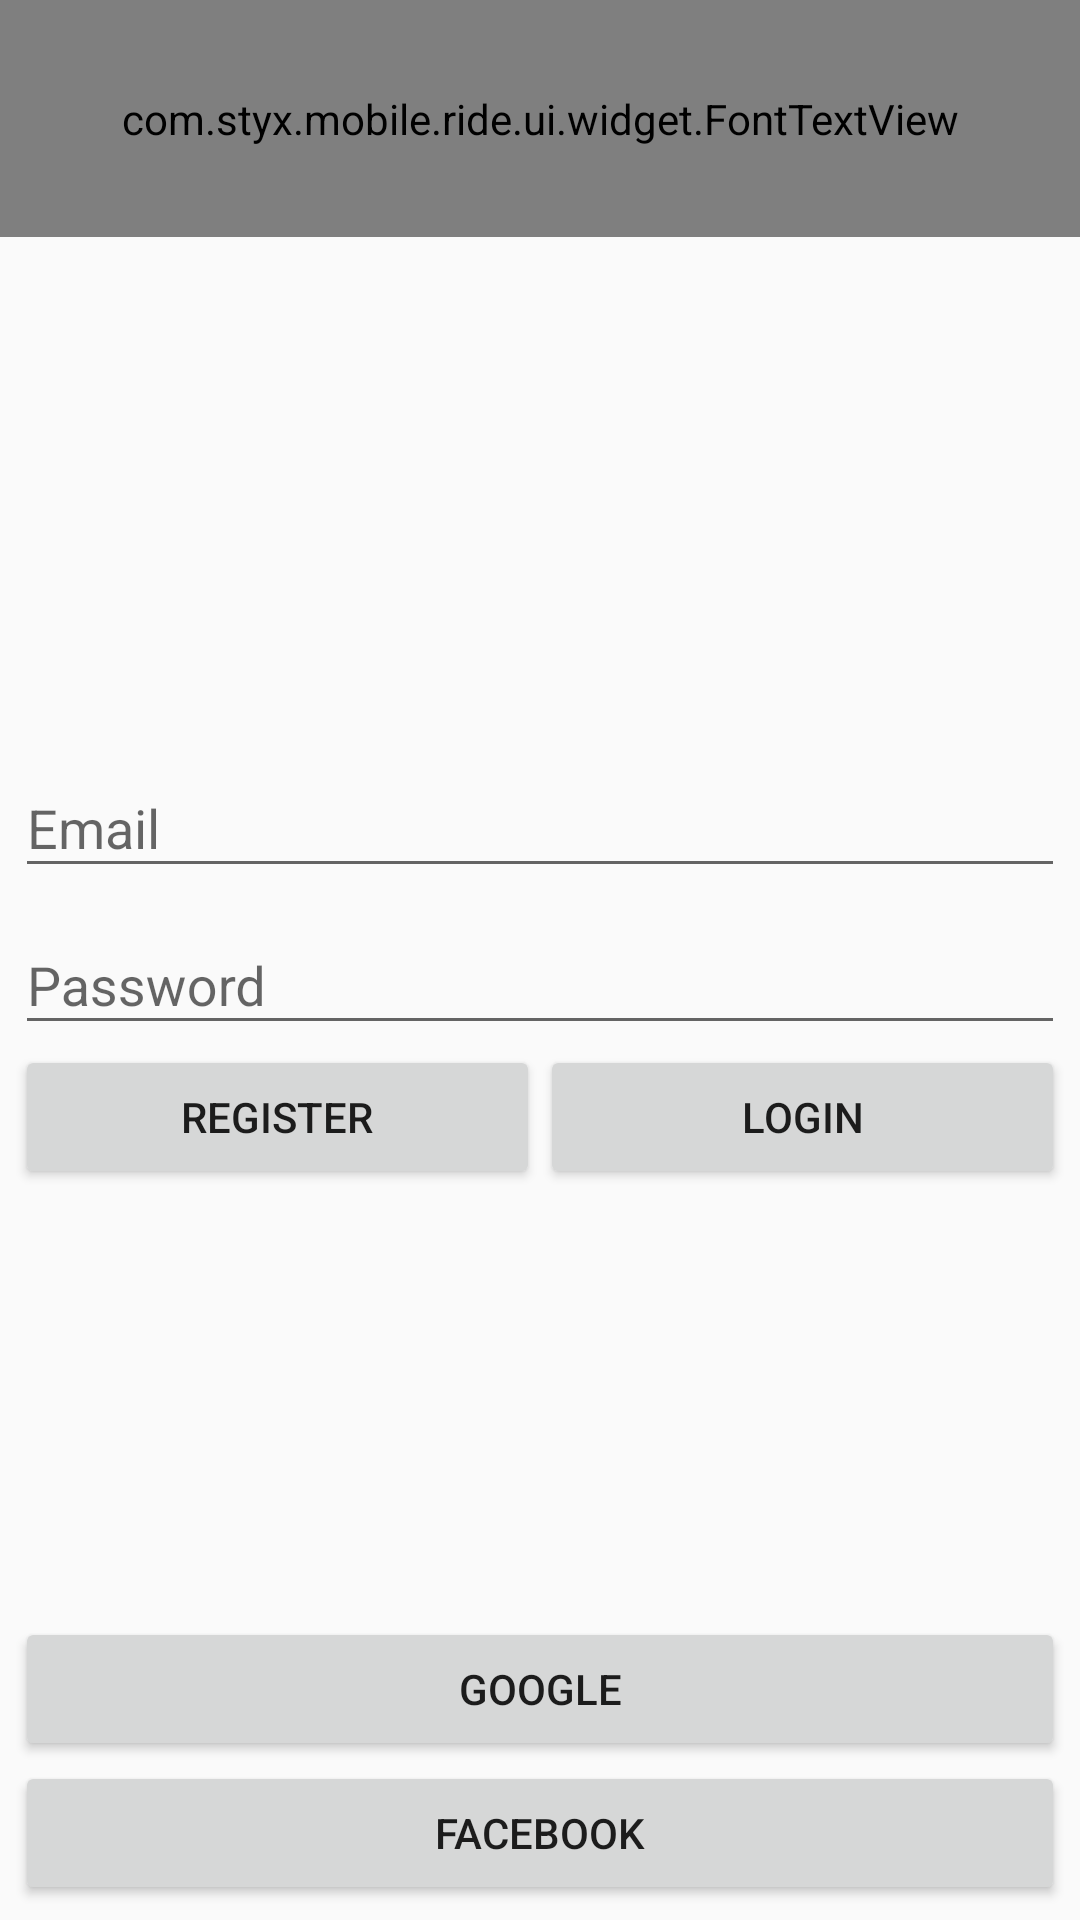

The Android layout XML behind this screen, and the referenced resources:
<!-- AndroidManifest.xml: application theme AppTheme -->
<!-- res/layout/fragment_signin.xml -->
<?xml version="1.0" encoding="utf-8"?>
<RelativeLayout xmlns:android="http://schemas.android.com/apk/res/android"
    xmlns:app="http://schemas.android.com/apk/res-auto"
    xmlns:tools="http://schemas.android.com/tools"
    android:layout_width="match_parent"
    android:layout_height="match_parent">

    <LinearLayout
        android:layout_width="match_parent"
        android:layout_height="wrap_content"
        android:layout_centerVertical="true"
        android:layout_margin="@dimen/margin_mini"
        android:orientation="vertical">

        <android.support.design.widget.TextInputLayout
            android:layout_width="match_parent"
            android:layout_height="wrap_content">

            <EditText
                android:id="@+id/editTextEmail"
                android:layout_width="match_parent"
                android:layout_height="wrap_content"
                android:hint="Email"
                android:inputType="textEmailAddress" />

        </android.support.design.widget.TextInputLayout>

        <android.support.design.widget.TextInputLayout
            android:layout_width="match_parent"
            android:layout_height="wrap_content">

            <EditText
                android:id="@+id/editTextPassword"
                android:layout_width="match_parent"
                android:layout_height="wrap_content"
                android:hint="Password"
                android:inputType="textVisiblePassword" />

        </android.support.design.widget.TextInputLayout>

        <LinearLayout
            android:layout_width="match_parent"
            android:layout_height="wrap_content"
            android:orientation="horizontal">

            <Button
                android:id="@+id/buttonRegister"
                android:layout_width="0dp"
                android:layout_height="wrap_content"
                android:layout_weight="1"
                android:text="Register" />

            <Button
                android:id="@+id/buttonLoginEmail"
                android:layout_width="0dp"
                android:layout_height="wrap_content"
                android:layout_weight="1"
                android:text="Login" />
        </LinearLayout>
    </LinearLayout>

    <LinearLayout
        android:layout_width="match_parent"
        android:layout_height="wrap_content"
        android:layout_alignParentBottom="true"
        android:layout_margin="@dimen/margin_mini"
        android:gravity="center"
        android:orientation="vertical">

        <Button
            android:id="@+id/buttonLoginGoogle"
            android:layout_width="match_parent"
            android:layout_height="wrap_content"
            android:padding="@dimen/padding_mini"
            android:text="Google" />

        <Button
            android:id="@+id/buttonLoginFaceBook"
            android:layout_width="match_parent"
            android:layout_height="wrap_content"
            android:padding="@dimen/padding_mini"
            android:text="Facebook" />
    </LinearLayout>

    <com.styx.mobile.ride.ui.widget.FontTextView
        android:id="@+id/tv_helloworld"
        android:layout_width="match_parent"
        android:layout_height="wrap_content"
        android:background="?attr/colorPrimary"
        android:padding="30dp"
        android:textAlignment="center"
        android:textColor="#ffffff"
        android:textSize="@dimen/font_20"
        app:font="@string/font_gothic_bold"
        tools:text="Ride"
        android:layout_alignParentTop="true"
        android:layout_alignParentLeft="true"
        android:layout_alignParentStart="true" />
</RelativeLayout>
<!-- resources referenced by this layout -->
<resources>
  <dimen name="font_20">20sp</dimen>
  <dimen name="margin_mini">5dp</dimen>
  <dimen name="padding_mini">5dp</dimen>
  <string name="font_gothic_bold">fonts/GothicBold.ttf</string>
  <style name="AppTheme" parent="Theme.AppCompat.Light.NoActionBar">
          
          <item name="colorPrimary">@color/colorPrimary</item>
          <item name="colorPrimaryDark">@color/colorPrimaryDark</item>
          <item name="colorAccent">@color/colorAccent</item>
      </style>
  <!-- not gathered from this repository: default colours our renderer supplied (Android Studio template values) -->
  <color name="colorPrimary">#FF6200EE</color>
  <color name="colorPrimaryDark">#FF3700B3</color>
  <color name="colorAccent">#FF03DAC5</color>
</resources>
